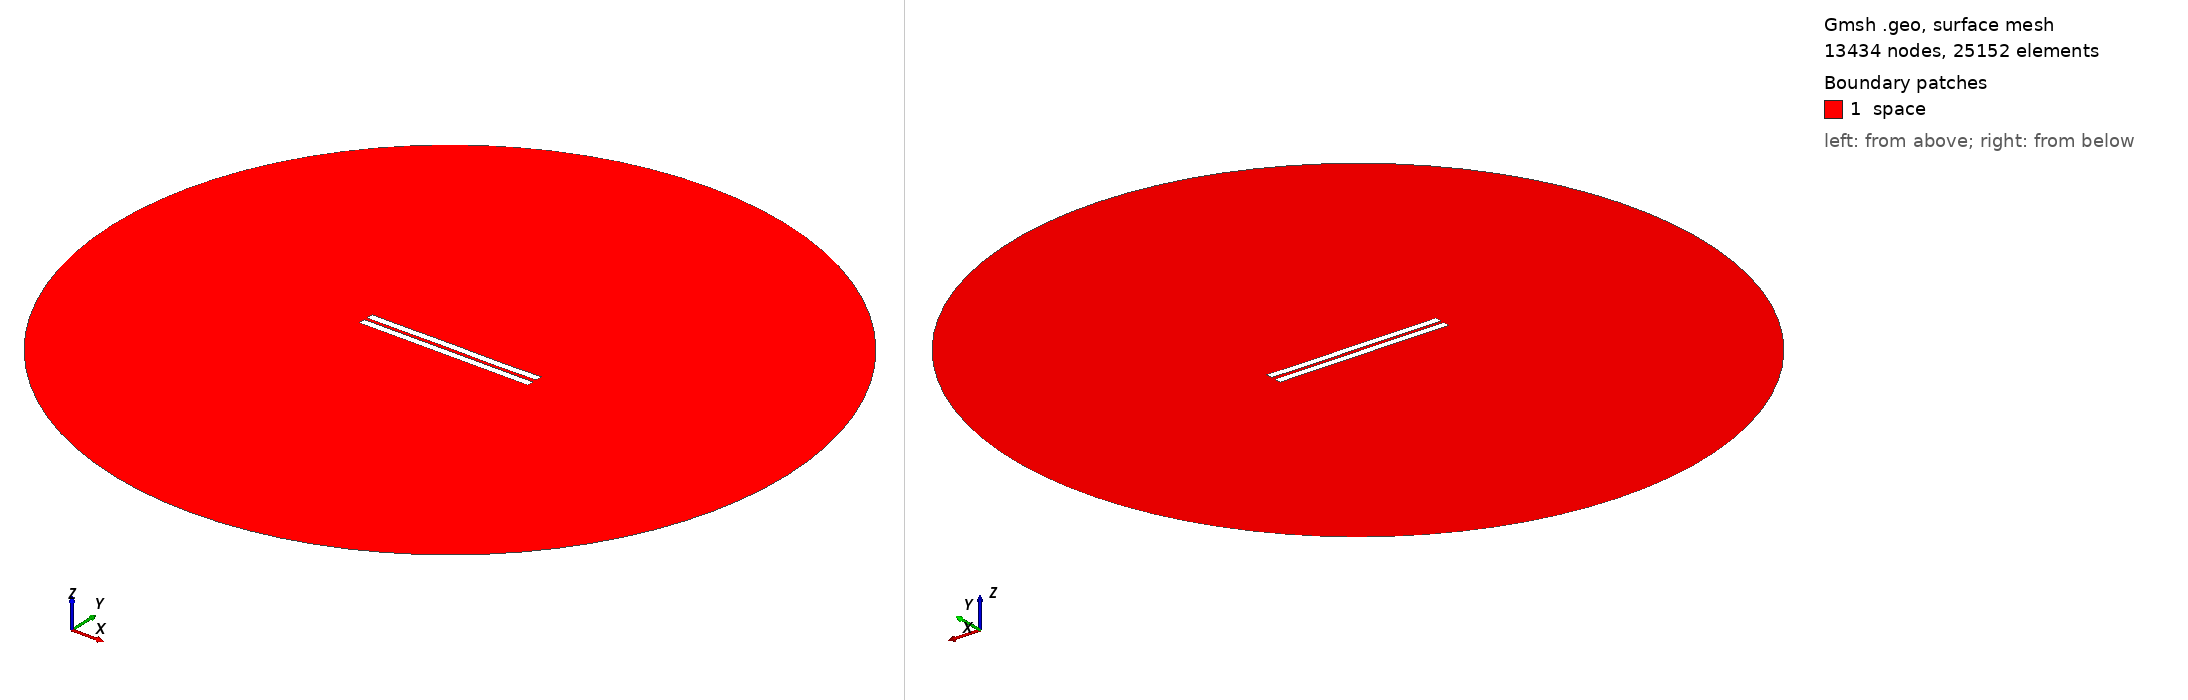

Gmsh geometry script, surface-meshed: 13434 nodes, 25152 surface elements. Boundary patches (legend numbers): 1 space. Left view from above one corner, right view from below the opposite corner. Legend entries are the model's physical surfaces. The drawing asked Gmsh for element sizes between 1% and 20% of the model's largest extent; the script's own settings can give other sizes.

=== 1692.geo (drawn) ===
//---------------------------------------
// Geometry kernel
//---------------------------------------

SetFactory("OpenCASCADE");



//---------------------------------------
// Parameters of the geometry
//---------------------------------------

// Overetch of the upper plate
overetch = 0.0;

// Distance between the plates
distance = 2.0;

// Discretization over the x axis (for the deformation)
nx = 50; 

// Length of the plate
L = 100 - overetch; 

// Number of modes
n = 4; 

// 1st mode coefficient
coeff(1) = 0.07499999999999998;
beta(1) = 0.596864 * 3.1415926535 / L;

// 2nd mode coefficient
coeff(2) = 0.0;
beta(2) = 1.49418 * 3.1415926535 / L;

// 3rd mode coefficient
coeff(3) = 0.07499999999999998;
beta(3) = 2.50025 * 3.1415926535 / L;

// 4th mode coefficient
coeff(4) = -0.075;
beta(4) = 3.49999 * 3.1415926535 / L;



//---------------------------------------
// Upper plate (deformed rectangle)
//---------------------------------------

// Coordiantes of the upper plate
xmin = -50;
xmax = 50 - overetch;

// Height of the upper plate
yheight = 4 - 2 * overetch;

// Indexes of the points
UpperID[] = {};
LowerID[] = {};
LeftID[] = {};
RightID[] = {};

// Point index
p = 1;

// Horizontal edges
For i In {1:nx}
    x = xmin + (i-1)*(xmax - xmin)/(nx-1);

    y_bottom = distance / 2 + overetch;
    For j In {1:n}
        C = (Cosh(beta(j)*L) + Cos(beta(j)*L)) / (Sinh(beta(j)*L) + Sin(beta(j)*L));
        y_bottom  = y_bottom + coeff(j) * (Cosh(beta(j)*(x+50)) - Cos(beta(j)*(x+50)) - C * (Sinh(beta(j)*(x+50)) - Sin(beta(j)*(x+50))));
    EndFor

    y_top = y_bottom + yheight;

    Point(p) = {x, y_top, 0, 1.0};
    UpperID[i] = p;
    p = p + 1;

    Point(p) = {x, y_bottom, 0, 1.0};
    LowerID[i] = p;
    p = p + 1;
EndFor

// Create point lists
UpperPts[] = {}; LowerPts[] = {};
For i In {1:nx}
  UpperPts[] += {UpperID[i]};
  LowerPts[] += {LowerID[i]};
EndFor

// Build splines
Spline(1) = {UpperPts[]};
Spline(2) = {LowerPts[]};
Line(3) = {LowerPts[nx-1], UpperPts[nx-1]};
Line(4) = {LowerPts[0], UpperPts[0]};

// Build the plane surface
Curve Loop(1) = {2, 3, -1, -4};
Plane Surface(1) = {1};



//---------------------------------------
// Lower plate (rectangle)
//---------------------------------------

// Vertices
Point(1001) = {-50, -1, 0, 1.0};
Point(1002) = { 50, -1, 0, 1.0};
Point(1003) = { 50,  -5, 0, 1.0};
Point(1004) = {-50,  -5, 0, 1.0};

// Edges
Line(5) = {1001, 1002};
Line(6) = {1002, 1003};
Line(7) = {1003, 1004};
Line(8) = {1004, 1001};

// Plane surface
Line Loop(2) = {5, 6, 7, 8};
Plane Surface(2) = {2}; 



//---------------------------------------
// Outer (fictious) boundary
//---------------------------------------

// Points
Point(1005) = {0, 0, 0};       // Center
Point(1006) = {200, 0, 0};     // Start point
Point(1007) = {0, 200, 0};     // 90 degrees
Point(1008) = {-200, 0, 0};    // 180 degrees
Point(1009) = {0, -200, 0};    // 270 degrees

// Circle arcs (each needs start, center, end)
Circle(9) = {1006, 1005, 1007};
Circle(10) = {1007, 1005, 1008};
Circle(11) = {1008, 1005, 1009};
Circle(12) = {1009, 1005, 1006};

// Plane surface for the entire domain
Curve Loop(3) = {9, 10, 11, 12};
Surface(3) = {3};

// Subtract the plates from the whole domain to obtain the actual domain where we want to solve the equations
BooleanDifference{ Surface{3}; Delete; }{ Surface{1}; Surface{2}; Delete; }




//---------------------------------------
// Transfinite Lines/Curves
//---------------------------------------

// Set the number of points on the boundaries
r = 7;

// Plates
Transfinite Curve {1, 2} = 50*r Using Progression 1;
Transfinite Curve {3, 4} = 2*r Using Progression 1;
Transfinite Line {5, 7} = 50*r Using Progression 1;
Transfinite Line {6, 8} = 2*r Using Progression 1;

// Outer boundary
Transfinite Line {9, 10, 11, 12} = 20 Using Progression 1;



//---------------------------------------
// Physical groups
//---------------------------------------                

// Physical curves (boundaries)
Physical Line("force_segment", 10) = {2};
Physical Line("upper_plate", 11) = {1, 3, 4};
Physical Line("lower_plate", 12) = {5, 6, 7, 8};
Physical Line("boundary", 20) = {9, 10, 11, 12};

// Physical Surfaces
Physical Surface("space", 30) = {3};



//---------------------------------------
// 6. Generate the Mesh
//---------------------------------------

// 2D mesh generation
Mesh 2;
